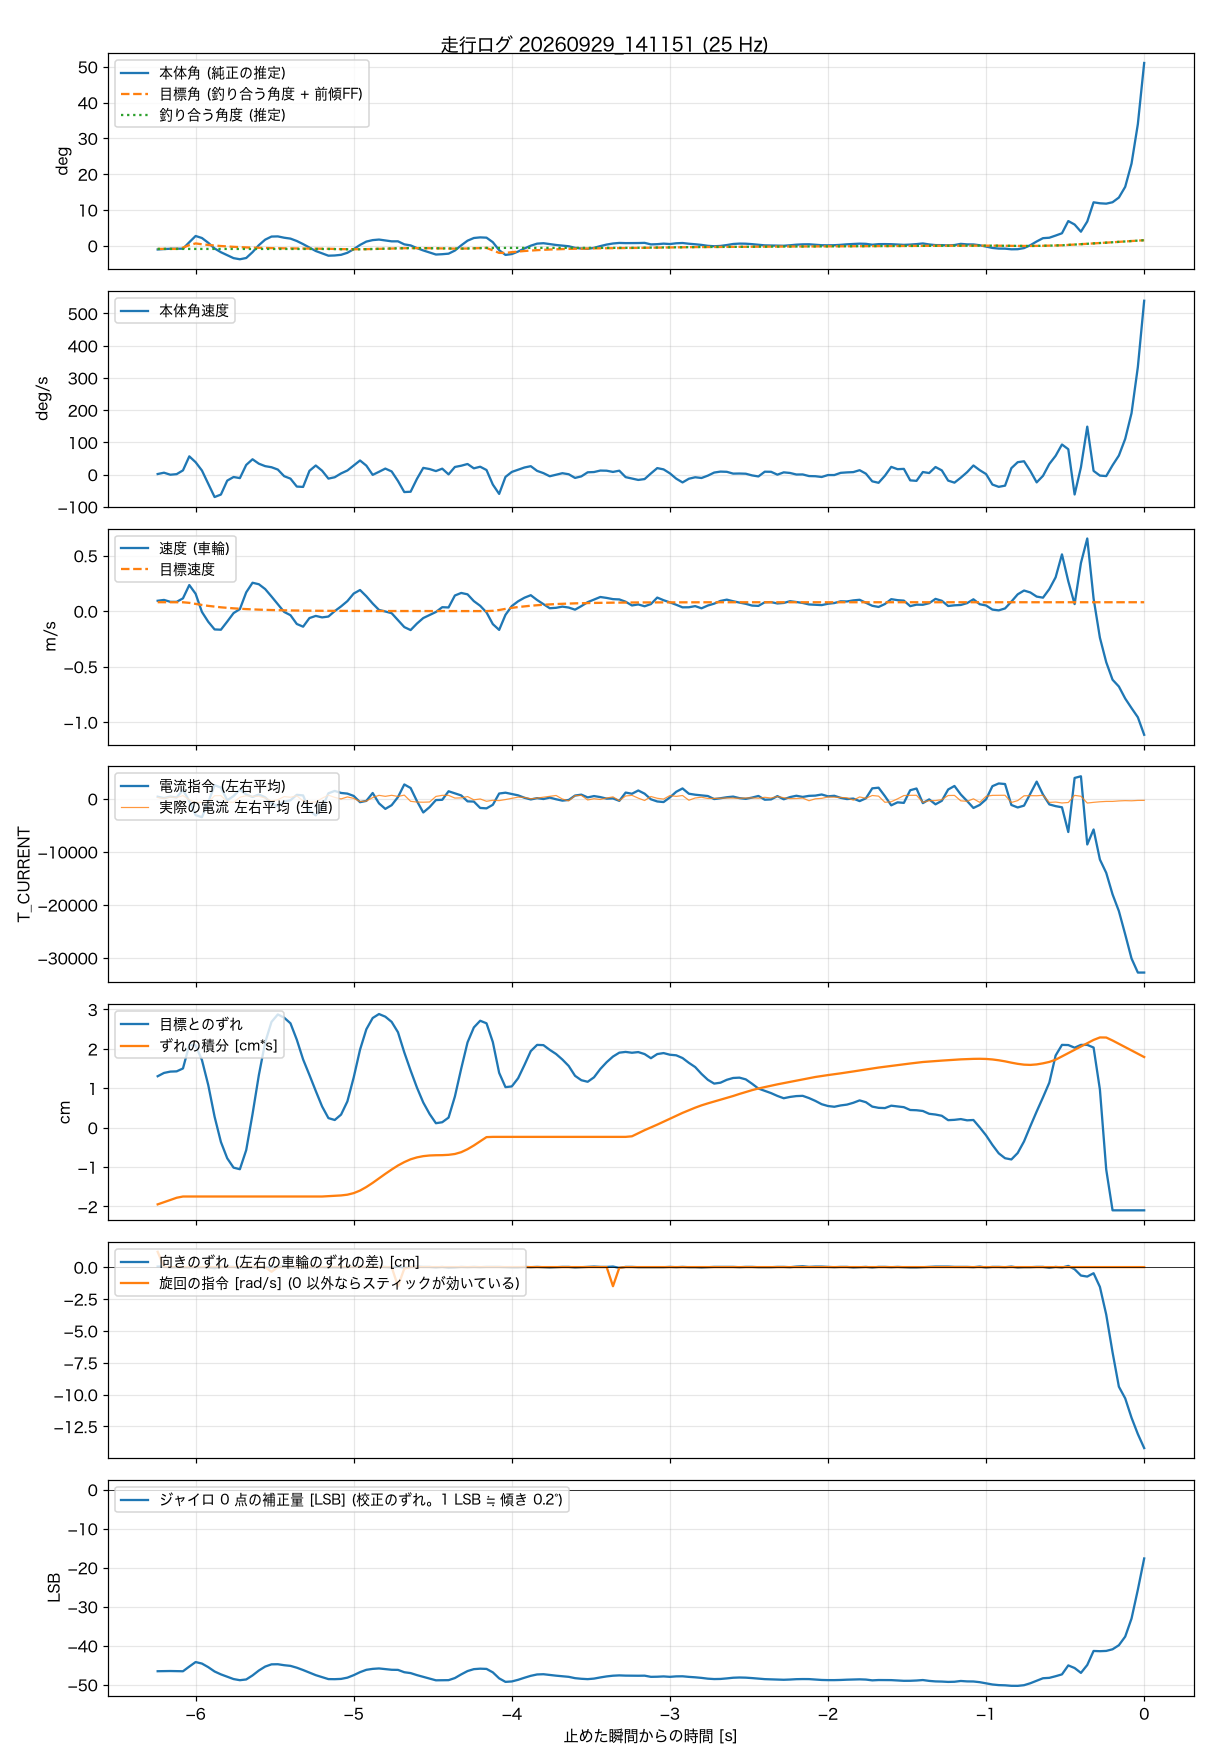

The file beside this chart, header and first rows:
t_s, body_angle_rad, theta_ref_rad, body_rate_rad_s, wheel_spd_rad_s, target_spd_rad_s, current_cmd, wheel_err_rad, wheel_err_int_rad_s, m_current, yaw_err_rad, turn_cmd_rad_s, gyro_trim_lsb, balance_angle_rad
-6.240, -0.0186, 0.0001, 0.028, 4.43, 3.82, 395, 0.621, -0.928, 239, 0.019, 1.2, -46.54, -0.0159
-6.200, -0.0166, 0, 0.1, 4.79, 3.82, 139, 0.661, -0.902, 65, 0.021, 0, -46.51, -0.0159
-6.160, -0.0152, 0, -0.009, 3.98, 3.81, 410, 0.677, -0.875, 334, -0.016, 0, -46.49, -0.0159
-6.120, -0.0151, 0, 0.022, 3.97, 3.81, 255, 0.68, -0.848, 226, -0.003, 0, -46.53, -0.0159
-6.080, -0.0148, 0.0061, 0.226, 5.47, 3.78, 1681, 0.715, -0.833, 598, -0.003, 0, -46.55, -0.0159
-6.040, 0.0166, 0.0184, 0.986, 11.18, 3.54, -437, 1, -0.833, -167, -0.016, 0, -45.35, -0.0159
-6.000, 0.0471, 0.0267, 0.669, 7.43, 3.09, -3088, 0.993, -0.833, -691, -0.003, 0, -44.19, -0.0159
-5.960, 0.0373, 0.0227, 0.218, -0.37, 2.63, -3466, 0.817, -0.833, -691, -0.003, 0, -44.58, -0.0159
-5.920, 0.0139, 0.0193, -0.503, -4.59, 2.24, -637, 0.514, -0.833, -674, -0.016, 0, -45.5, -0.0159
-5.880, -0.0138, 0.0165, -1.218, -7.87, 1.91, 2564, 0.132, -0.833, 584, -0.041, 0, -46.61, -0.0159
-5.840, -0.0321, 0.014, -1.084, -7.99, 1.62, 2123, -0.174, -0.833, 606, 0.008, 0, -47.35, -0.0159
-5.800, -0.0465, 0.0119, -0.329, -4.5, 1.38, -287, -0.371, -0.833, -567, 0.008, 0, -47.94, -0.0159
-5.760, -0.0609, 0.0101, -0.133, -0.86, 1.18, 513, -0.484, -0.833, -677, 0.008, 0, -48.55, -0.0159
-5.720, -0.0664, 0.0086, -0.193, 0.85, 1, 1744, -0.503, -0.833, 292, -0.041, 0, -48.84, -0.0159
-5.680, -0.0602, 0.0073, 0.521, 8.04, 0.85, 808, -0.272, -0.833, 574, -0.028, 0, -48.65, -0.0159
-5.640, -0.0317, 0.0062, 0.828, 12.16, 0.72, 337, 0.163, -0.833, 460, -0.016, 0, -47.62, -0.0159
-5.600, 0.0023, 0.0053, 0.588, 11.52, 0.62, 809, 0.635, -0.833, 456, -0.016, 0, -46.36, -0.0159
-5.560, 0.0293, 0.0045, 0.455, 9.45, 0.52, 273, 1.03, -0.833, 157, -0.003, 0, -45.35, -0.0159
-5.520, 0.0443, 0.0038, 0.396, 6.26, 0.45, -860, 1.278, -0.833, -413, -0.011, -0.37, -44.78, -0.0159
-5.480, 0.0451, 0.0033, 0.27, 2.94, 0.38, -1380, 1.368, -0.833, -187, 0.003, 0, -44.75, -0.0159
-5.440, 0.0387, 0.0028, -0.088, -0.36, 0.32, -537, 1.329, -0.833, 417, 0.028, 0, -45, -0.0159
-5.400, 0.0343, 0.0024, -0.222, -1.76, 0.27, -277, 1.261, -0.833, 287, -0.033, 0, -45.17, -0.0159
-5.360, 0.0227, 0.002, -0.651, -5.53, 0.23, 749, 1.063, -0.833, 561, -0.008, 0, -45.64, -0.0159
-5.320, 0.0075, 0.0017, -0.67, -6.69, 0.2, 637, 0.824, -0.833, -403, 0.003, 0, -46.24, -0.0159
-5.280, -0.0096, 0.0014, 0.2, -2.99, 0.17, -2266, 0.636, -0.833, -638, -0.008, 0, -46.89, -0.0159
-5.240, -0.0261, 0.0012, 0.49, -2.07, 0.14, -3137, 0.443, -0.833, -593, -0.008, 0, -47.55, -0.0159
-5.200, -0.0376, 0.001, 0.208, -2.7, 0.12, -1665, 0.256, -0.833, 103, 0.003, 0, -48.05, -0.0159
-5.160, -0.049, 0.0009, -0.22, -2.34, 0.1, 1040, 0.115, -0.829, 688, -0.021, 0, -48.56, -0.0162
-5.120, -0.0479, 0.0007, -0.146, 0, 0.09, 1486, 0.092, -0.825, 263, -0.008, 0, -48.58, -0.0169
-5.080, -0.0447, 0.0006, 0.061, 2.01, 0.07, 1102, 0.157, -0.82, -22, -0.021, 0, -48.51, -0.0174
-5.040, -0.0348, 0.0005, 0.219, 4.28, 0.06, 979, 0.317, -0.811, 353, 0.003, 0, -48.19, -0.0179
-5.000, -0.0171, 0.0004, 0.489, 7.53, 0.05, 539, 0.607, -0.792, 86, 0.016, 0, -47.55, -0.0181
-4.960, 0.0035, 0.0004, 0.762, 9.04, 0.04, -638, 0.942, -0.761, -522, 0.016, 0, -46.78, -0.0179
-4.920, 0.0199, 0.0003, 0.483, 6.35, 0.04, -392, 1.189, -0.718, -423, -0.008, 0, -46.18, -0.0173
-4.880, 0.027, 0.0002, -0.017, 3.24, 0.03, 1095, 1.325, -0.668, 229, 0.016, 0, -45.94, -0.0164
-4.840, 0.0297, 0.0002, 0.149, 0.49, 0.02, -863, 1.373, -0.613, 654, 0.016, 0, -45.83, -0.0154
-4.800, 0.0256, 0.0002, 0.323, -0.17, 0.02, -1902, 1.341, -0.559, 462, 0.003, 0, -45.99, -0.0145
-4.760, 0.021, 0.0001, 0.168, -0.91, 0.02, -1204, 1.278, -0.507, 659, -0.021, 0, -46.17, -0.0137
-4.720, 0.0211, 0.0001, -0.349, -3.92, 0.01, 324, 1.153, -0.458, 443, 0.017, -1.5, -46.2, -0.0129
-4.680, 0.0063, 0.0001, -0.949, -6.86, 0.01, 2705, 0.909, -0.417, 693, -0.029, -0.12, -46.8, -0.0123
-4.640, 0.0012, 0.0001, -0.931, -8.14, 0.01, 2034, 0.69, -0.383, -477, 0.007, 0, -47.02, -0.012
-4.600, -0.012, 0, -0.234, -5.35, 0.01, -439, 0.484, -0.36, -613, 0.02, 0, -47.54, -0.012
-4.560, -0.0234, 0, 0.361, -2.98, 0, -2581, 0.303, -0.345, -642, 0.007, 0, -47.99, -0.0122
-4.520, -0.0331, 0, 0.298, -1.71, 0, -1568, 0.165, -0.337, -602, 0.007, 0, -48.42, -0.0126
-4.480, -0.0433, 0, 0.188, -0.39, 0, -239, 0.053, -0.334, 448, -0.017, 0, -48.87, -0.0131
-4.440, -0.0417, 0, 0.319, 1.67, 0, -192, 0.065, -0.333, 652, 0.007, 0, -48.86, -0.0136
-4.400, -0.0391, 0, 0.009, 1.56, 0, 1420, 0.121, -0.329, 646, -0.029, 0, -48.83, -0.0141
-4.360, -0.0239, 0, 0.411, 6.69, 0, 1035, 0.376, -0.319, 140, -0.017, 0, -48.29, -0.0145
-4.320, 0.0014, 0, 0.478, 7.78, 0, 635, 0.713, -0.297, 173, 0.007, 0, -47.35, -0.0144
-4.280, 0.0242, 0, 0.572, 7.19, 0, -481, 1.03, -0.261, 420, -0.004, 0, -46.5, -0.0139
-4.240, 0.0373, 0, 0.336, 4.27, 0, -524, 1.211, -0.216, -198, 0.007, 0, -46.01, -0.013
-4.200, 0.0403, 0, 0.424, 2.28, 0, -1724, 1.292, -0.166, -30, -0.004, 0, -45.89, -0.012
-4.160, 0.0389, 0, 0.246, -0.57, 0, -1804, 1.261, -0.115, -471, 0.007, 0, -45.95, -0.011
-4.120, 0.0169, -0.0122, -0.543, -5.59, 0.12, -1131, 1.034, -0.112, -276, 0.007, 0, -46.83, -0.0109
-4.080, -0.0221, -0.0244, -1.049, -8.07, 0.46, 994, 0.662, -0.112, -344, 0.007, 0, -48.37, -0.0109
-4.040, -0.0452, -0.0246, -0.128, -1.6, 0.95, 1152, 0.489, -0.112, -141, -0.004, 0, -49.27, -0.0109
-4.000, -0.041, -0.0209, 0.142, 2.16, 1.38, 909, 0.498, -0.112, 91, -0.017, 0, -49.16, -0.0109
-3.960, -0.0288, -0.0178, 0.262, 4.21, 1.74, 651, 0.597, -0.112, 314, -0.017, 0, -48.74, -0.0109
-3.920, -0.0138, -0.0152, 0.382, 5.74, 2.04, 192, 0.757, -0.112, 261, 0.007, 0, -48.21, -0.0109
-3.880, -0.0002, -0.0129, 0.454, 6.82, 2.3, -123, 0.925, -0.112, 1, -0.004, 0, -47.72, -0.0109
... 97 more rows
